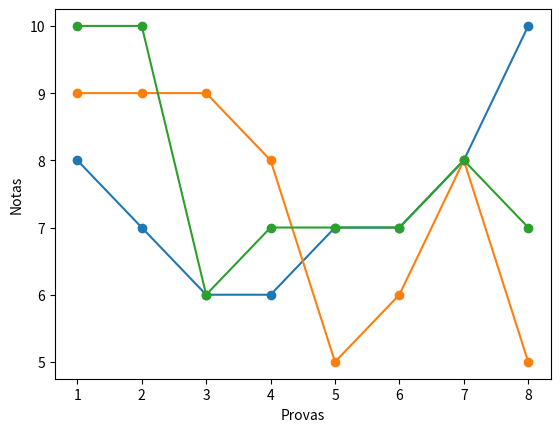

Write Python code to recreate this figure.
import matplotlib.pyplot as plt

notas_matematica = ['Matemática',8,7,6,6,7,7,8,10]
notas_portugues = ['Português',9,9,9,8,5,6,8,5]
notas_geografia = ['Geografia',10,10,6,7,7,7,8,7]

notas = [notas_matematica, notas_portugues, notas_geografia]

notas

for nota in notas:
 x = list(range(1, 9))
 y = nota[1:]
 plt.plot(x, y, marker='o')
 plt.xlabel('Provas')
 plt.ylabel('Notas')
 plt.show()
 